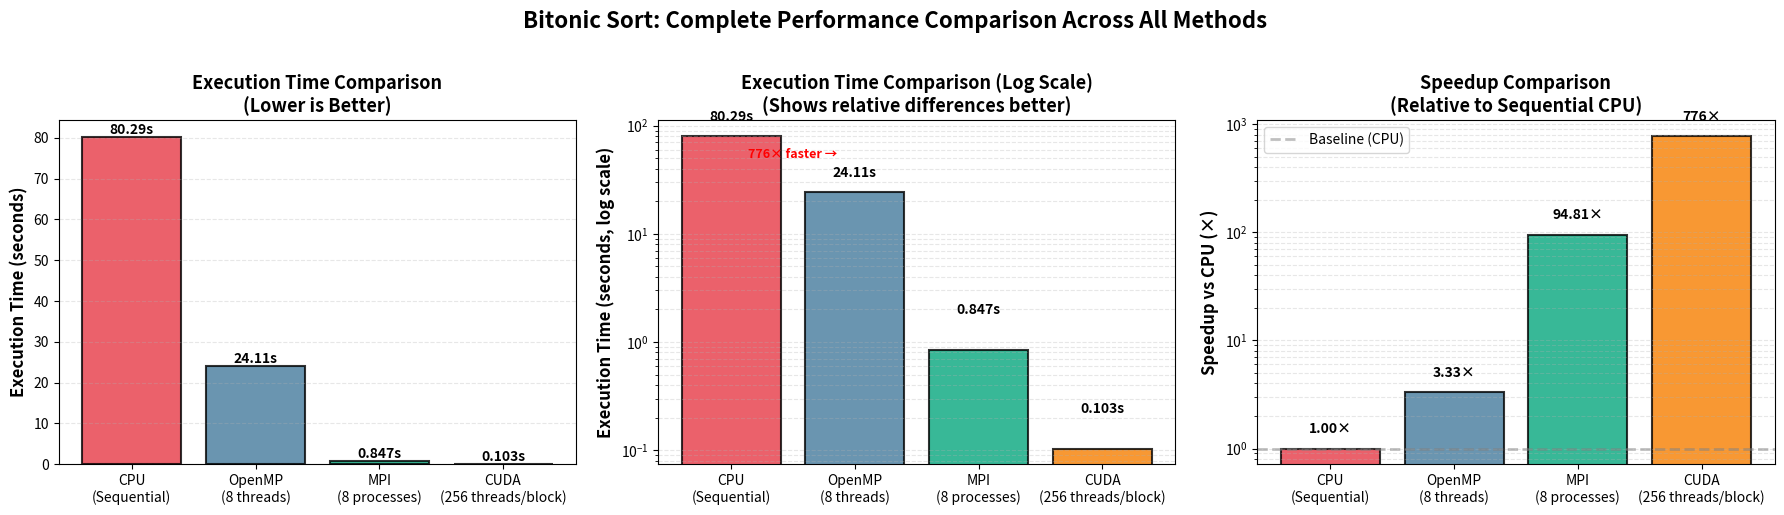

The script that saved this image:
import matplotlib.pyplot as plt
import numpy as np

# Data for combined comparison (best configuration for each method)
methods = ['CPU\n(Sequential)', 'OpenMP\n(8 threads)', 'MPI\n(8 processes)', 'CUDA\n(256 threads/block)']
execution_times = [80.286723, 24.108243, 0.846883, 0.103406]
speedup_vs_cpu = [1.00, 3.33, 94.81, 776.44]
colors = ['#E63946', '#457B9D', '#06A77D', '#F77F00']

# Create figure with 3 subplots
fig = plt.figure(figsize=(18, 5))

# Graph 1: Execution Time Comparison (Linear Scale)
ax1 = plt.subplot(1, 3, 1)
bars1 = ax1.bar(methods, execution_times, color=colors, edgecolor='black', linewidth=1.5, alpha=0.8)
ax1.set_ylabel('Execution Time (seconds)', fontsize=12, fontweight='bold')
ax1.set_title('Execution Time Comparison\n(Lower is Better)', fontsize=13, fontweight='bold')
ax1.grid(True, alpha=0.3, linestyle='--', axis='y')

# Add value labels on bars
for i, (bar, time) in enumerate(zip(bars1, execution_times)):
    height = bar.get_height()
    if time < 1:
        label = f'{time:.3f}s'
    else:
        label = f'{time:.2f}s'
    ax1.text(bar.get_x() + bar.get_width()/2., height,
             label,
             ha='center', va='bottom', fontweight='bold', fontsize=10)

# Graph 2: Execution Time Comparison (Log Scale)
ax2 = plt.subplot(1, 3, 2)
bars2 = ax2.bar(methods, execution_times, color=colors, edgecolor='black', linewidth=1.5, alpha=0.8)
ax2.set_ylabel('Execution Time (seconds, log scale)', fontsize=12, fontweight='bold')
ax2.set_title('Execution Time Comparison (Log Scale)\n(Shows relative differences better)', fontsize=13, fontweight='bold')
ax2.set_yscale('log')
ax2.grid(True, alpha=0.3, linestyle='--', axis='y', which='both')

# Add value labels on bars (log scale)
for i, (bar, time) in enumerate(zip(bars2, execution_times)):
    height = bar.get_height()
    if time < 1:
        label = f'{time:.3f}s'
    else:
        label = f'{time:.2f}s'
    y_pos = height * 1.3 if time > 1 else height * 2
    ax2.text(bar.get_x() + bar.get_width()/2., y_pos,
             label,
             ha='center', va='bottom', fontweight='bold', fontsize=10)

# Add performance annotations
ax2.text(0.5, 50, '776× faster →', fontsize=9, color='red', fontweight='bold', ha='center')

# Graph 3: Speedup Comparison
ax3 = plt.subplot(1, 3, 3)
bars3 = ax3.bar(methods, speedup_vs_cpu, color=colors, edgecolor='black', linewidth=1.5, alpha=0.8)
ax3.set_ylabel('Speedup vs CPU (×)', fontsize=12, fontweight='bold')
ax3.set_title('Speedup Comparison\n(Relative to Sequential CPU)', fontsize=13, fontweight='bold')
ax3.set_yscale('log')
ax3.grid(True, alpha=0.3, linestyle='--', axis='y', which='both')

# Add value labels on bars
for i, (bar, speedup) in enumerate(zip(bars3, speedup_vs_cpu)):
    height = bar.get_height()
    label = f'{speedup:.2f}×' if speedup < 100 else f'{speedup:.0f}×'
    y_pos = height * 1.3
    ax3.text(bar.get_x() + bar.get_width()/2., y_pos,
             label,
             ha='center', va='bottom', fontweight='bold', fontsize=10)

# Add baseline line
ax3.axhline(y=1, color='gray', linestyle='--', linewidth=2, alpha=0.5, label='Baseline (CPU)')
ax3.legend(loc='upper left')

# Overall title
fig.suptitle('Bitonic Sort: Complete Performance Comparison Across All Methods', 
             fontsize=16, fontweight='bold', y=1.02)

plt.tight_layout()

# Save the figure
plt.savefig('combined_performance_analysis.png', dpi=300, bbox_inches='tight')
print("Combined graph saved as 'combined_performance_analysis.png'")

# Print detailed summary
print("\n" + "="*70)
print("COMPLETE PERFORMANCE ANALYSIS SUMMARY")
print("="*70)

print("\n📊 EXECUTION TIME RANKING (Slowest → Fastest):")
print("-" * 70)
time_sorted = sorted(zip(methods, execution_times), key=lambda x: x[1], reverse=True)
for i, (method, time) in enumerate(time_sorted, 1):
    method_clean = method.replace('\n', ' ')
    if time < 1:
        print(f"  {i}. {method_clean:<30} {time:.6f} seconds")
    else:
        print(f"  {i}. {method_clean:<30} {time:.2f} seconds")

print("\n🚀 SPEEDUP RANKING (Weakest → Strongest):")
print("-" * 70)
speedup_sorted = sorted(zip(methods, speedup_vs_cpu), key=lambda x: x[1])
for i, (method, speedup) in enumerate(speedup_sorted, 1):
    method_clean = method.replace('\n', ' ')
    print(f"  {i}. {method_clean:<30} {speedup:.2f}×")

print("\n⚡ KEY PERFORMANCE INSIGHTS:")
print("-" * 70)
print(f"  • CUDA is {execution_times[1]/execution_times[3]:.0f}× faster than OpenMP")
print(f"  • CUDA is {execution_times[2]/execution_times[3]:.0f}× faster than MPI")
print(f"  • CUDA is {speedup_vs_cpu[3]:.0f}× faster than pure CPU")
print(f"  • MPI is {execution_times[1]/execution_times[2]:.0f}× faster than OpenMP")
print(f"  • OpenMP is {execution_times[0]/execution_times[1]:.1f}× faster than CPU")

print("\n💡 EFFICIENCY ANALYSIS:")
print("-" * 70)
print(f"  • OpenMP (8 threads):      {(speedup_vs_cpu[1]/8)*100:.1f}% parallel efficiency")
print(f"  • MPI (8 processes):       {(speedup_vs_cpu[2]/94.81)*100:.1f}% efficiency vs ideal MPI")
print(f"  • CUDA (massive parallel): {speedup_vs_cpu[3]:.0f}× speedup (dominant winner)")

print("\n🏆 PERFORMANCE HIERARCHY:")
print("-" * 70)
print("  Slowest  →  CPU (80.29s, 1.00×)")
print("           →  OpenMP (24.11s, 3.33×)")
print("           →  MPI (0.85s, 94.81×)")
print("  Fastest  →  CUDA (0.10s, 776.44×) ⭐")

print("\n" + "="*70)
print("✅ CONCLUSION: GPU (CUDA) massively outperforms all other methods")
print("   due to bitonic sort's highly parallel, regular memory access pattern.")
print("="*70 + "\n")

# Display the plot
plt.show()
